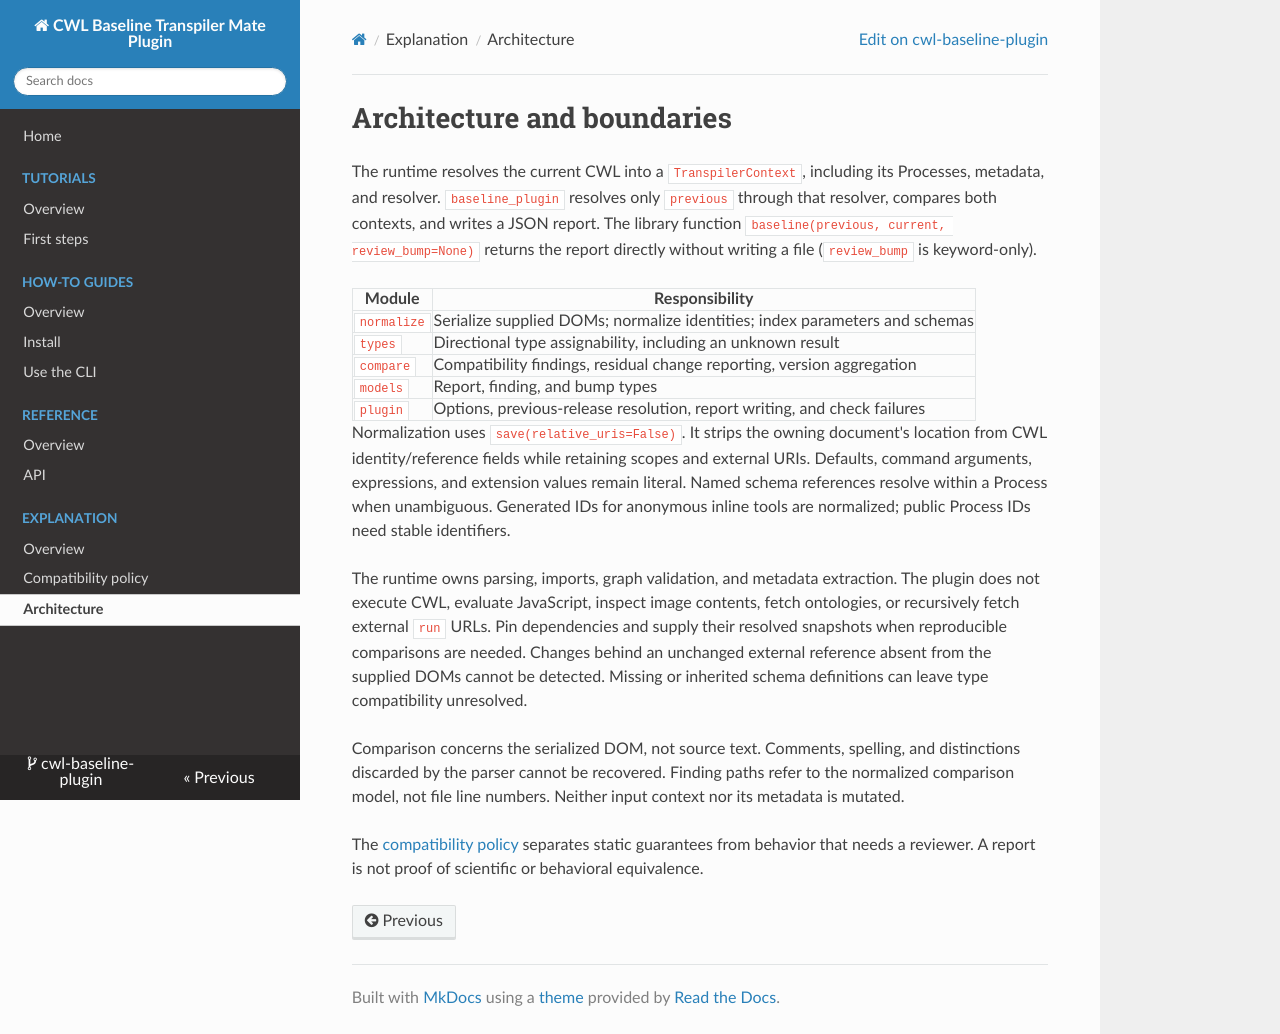

repository: transpiler-mate/cwl-baseline-plugin · page: explanation/architecture/index.html · generator: mkdocs

<!--
Copyright 2026 Terradue

Licensed under the Apache License, Version 2.0 (the "License");
you may not use this file except in compliance with the License.
You may obtain a copy of the License at

    http://www.apache.org/licenses/LICENSE-2.0

Unless required by applicable law or agreed to in writing, software
distributed under the License is distributed on an "AS IS" BASIS,
WITHOUT WARRANTIES OR CONDITIONS OF ANY KIND, either express or implied.
See the License for the specific language governing permissions and
limitations under the License.
-->

# Architecture and boundaries

The runtime resolves the current CWL into a `TranspilerContext`, including its
Processes, metadata, and resolver. `baseline_plugin` resolves only `previous`
through that resolver, compares both contexts, and writes a JSON report.
The library function `baseline(previous, current, review_bump=None)` returns the
report directly without writing a file (`review_bump` is keyword-only).

| Module | Responsibility |
| --- | --- |
| `normalize` | Serialize supplied DOMs; normalize identities; index parameters and schemas |
| `types` | Directional type assignability, including an unknown result |
| `compare` | Compatibility findings, residual change reporting, version aggregation |
| `models` | Report, finding, and bump types |
| `plugin` | Options, previous-release resolution, report writing, and check failures |

Normalization uses `save(relative_uris=False)`. It strips the owning document's
location from CWL identity/reference fields while retaining scopes and external
URIs. Defaults, command arguments, expressions, and extension values remain
literal. Named schema references resolve within a Process when unambiguous.
Generated IDs for anonymous inline tools are normalized; public Process IDs
need stable identifiers.

The runtime owns parsing, imports, graph validation, and metadata extraction.
The plugin does not execute CWL, evaluate JavaScript, inspect image contents,
fetch ontologies, or recursively fetch external `run` URLs. Pin dependencies
and supply their resolved snapshots when reproducible comparisons are needed.
Changes behind an unchanged external reference absent from the supplied DOMs
cannot be detected. Missing or inherited schema definitions can leave type
compatibility unresolved.

Comparison concerns the serialized DOM, not source text. Comments, spelling,
and distinctions discarded by the parser cannot be recovered. Finding paths
refer to the normalized comparison model, not file line numbers. Neither input
context nor its metadata is mutated.

The [compatibility policy](compatibility.md) separates static guarantees from
behavior that needs a reviewer. A report is not proof of scientific or behavioral
equivalence.
